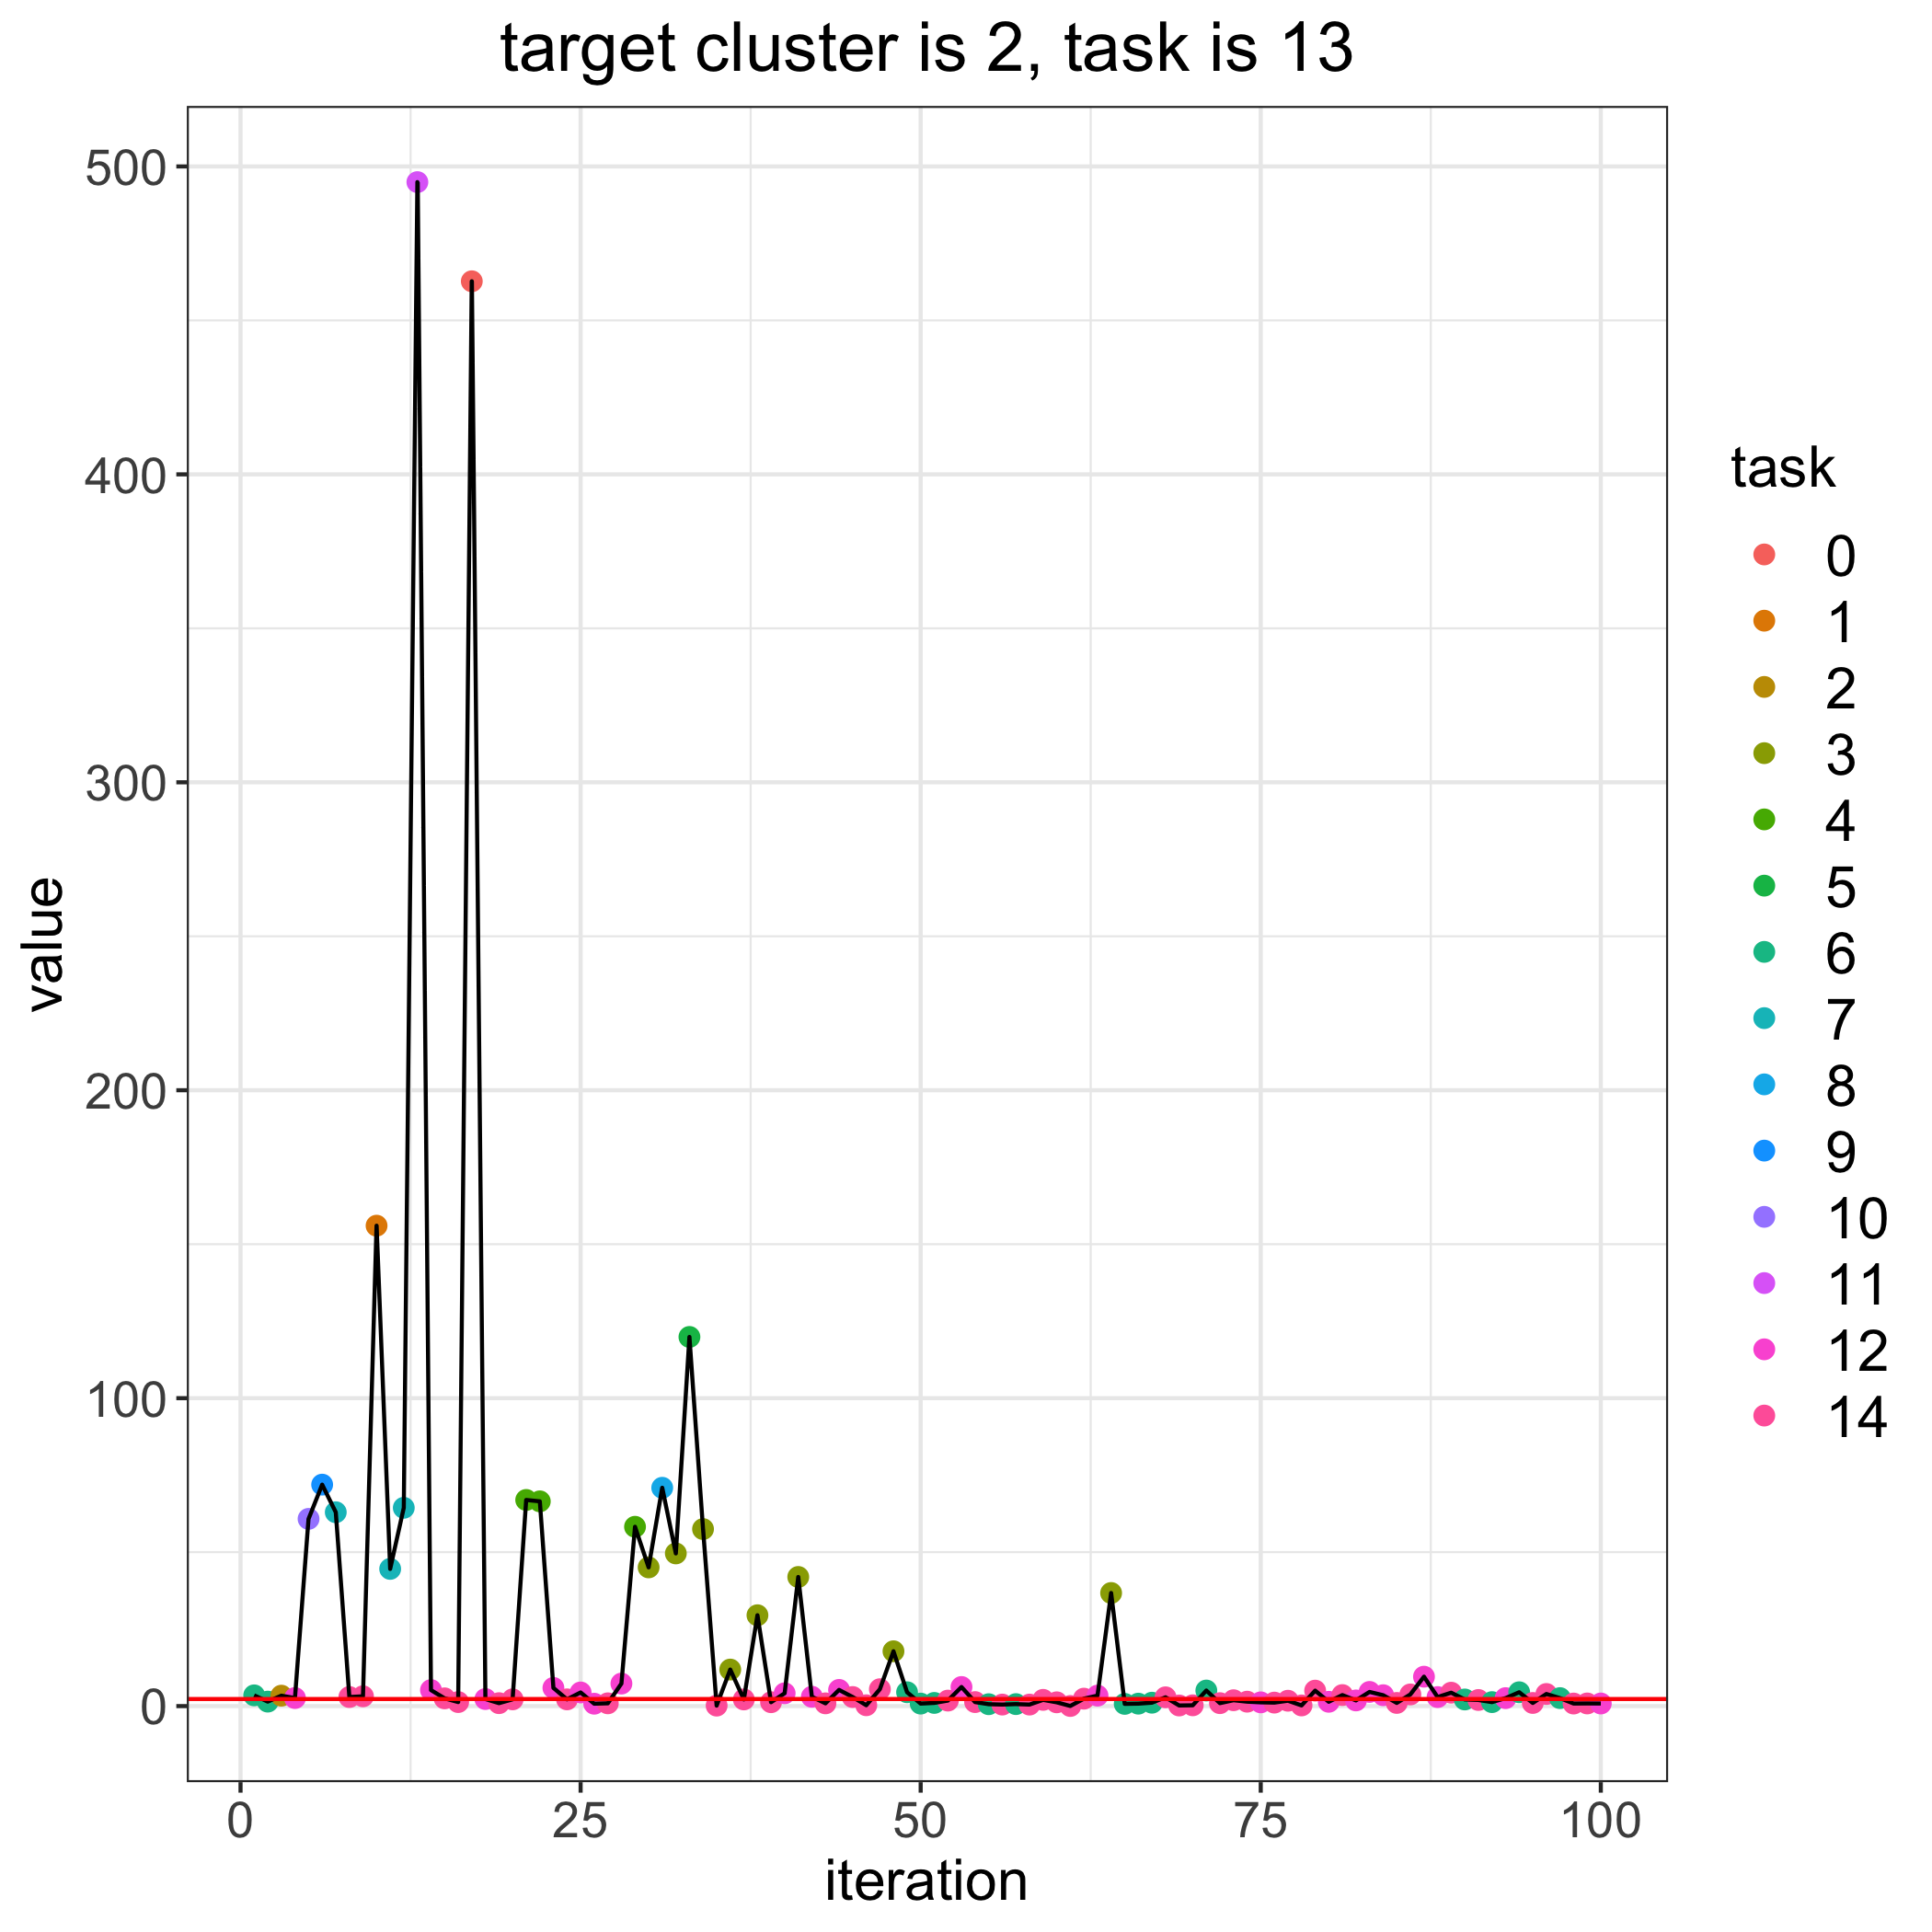

The file beside this chart, header and first rows:
, losses, bandit_selects
0, 2.3, 
1, 3.49, 6.0
2, 1.457, 6.0
3, 3.387, 2.0
4, 2.615, 12.0
5, 60.8, 10.0
6, 71.92, 9.0
7, 62.96, 7.0
8, 2.947, 14.0
9, 3.184, 14.0
10, 156, 1.0
11, 44.56, 7.0
12, 64.4, 7.0
13, 494.9, 11.0
14, 5.202, 12.0
15, 2.517, 14.0
16, 1.311, 14.0
17, 462.7, 0.0
18, 2.298, 12.0
19, 0.9535, 14.0
20, 2.194, 14.0
21, 66.94, 4.0
22, 66.49, 4.0
23, 5.911, 12.0
24, 2.189, 14.0
25, 4.426, 12.0
26, 0.776, 12.0
27, 0.9038, 14.0
28, 7.314, 12.0
29, 58.23, 4.0
30, 45.05, 3.0
31, 70.9, 8.0
32, 49.58, 3.0
33, 119.9, 5.0
34, 57.49, 3.0
35, 0.1606, 14.0
36, 11.87, 3.0
37, 2.166, 14.0
38, 29.51, 3.0
39, 1.264, 14.0
40, 4.167, 12.0
41, 41.93, 3.0
42, 3.033, 12.0
43, 0.8951, 14.0
44, 5.262, 12.0
45, 2.948, 14.0
46, 0.2784, 14.0
47, 5.485, 14.0
48, 17.8, 3.0
49, 4.5, 6.0
50, 0.8116, 6.0
51, 1.034, 6.0
52, 1.788, 14.0
53, 6.2, 12.0
54, 1.305, 14.0
55, 0.6179, 6.0
56, 0.4978, 14.0
57, 0.6464, 6.0
58, 0.4962, 14.0
59, 2.026, 14.0
... 41 more rows
